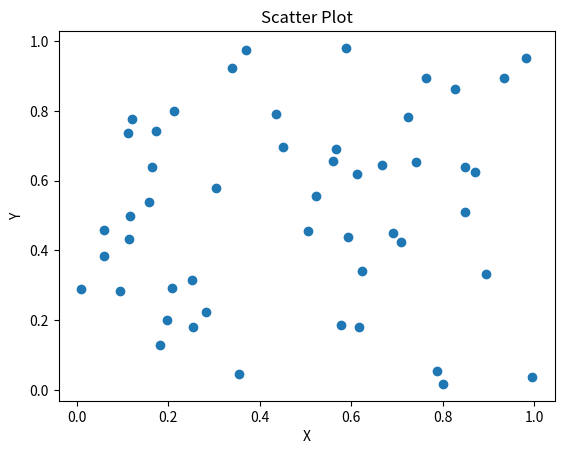

The script that saved this image:
import numpy as np
import matplotlib.pyplot as plt
X=np.random.rand(50)
Y=np.random.rand(50)
plt.scatter(X,Y)
plt.title("Scatter Plot")
plt.xlabel("X")
plt.ylabel("Y")
plt.show()
